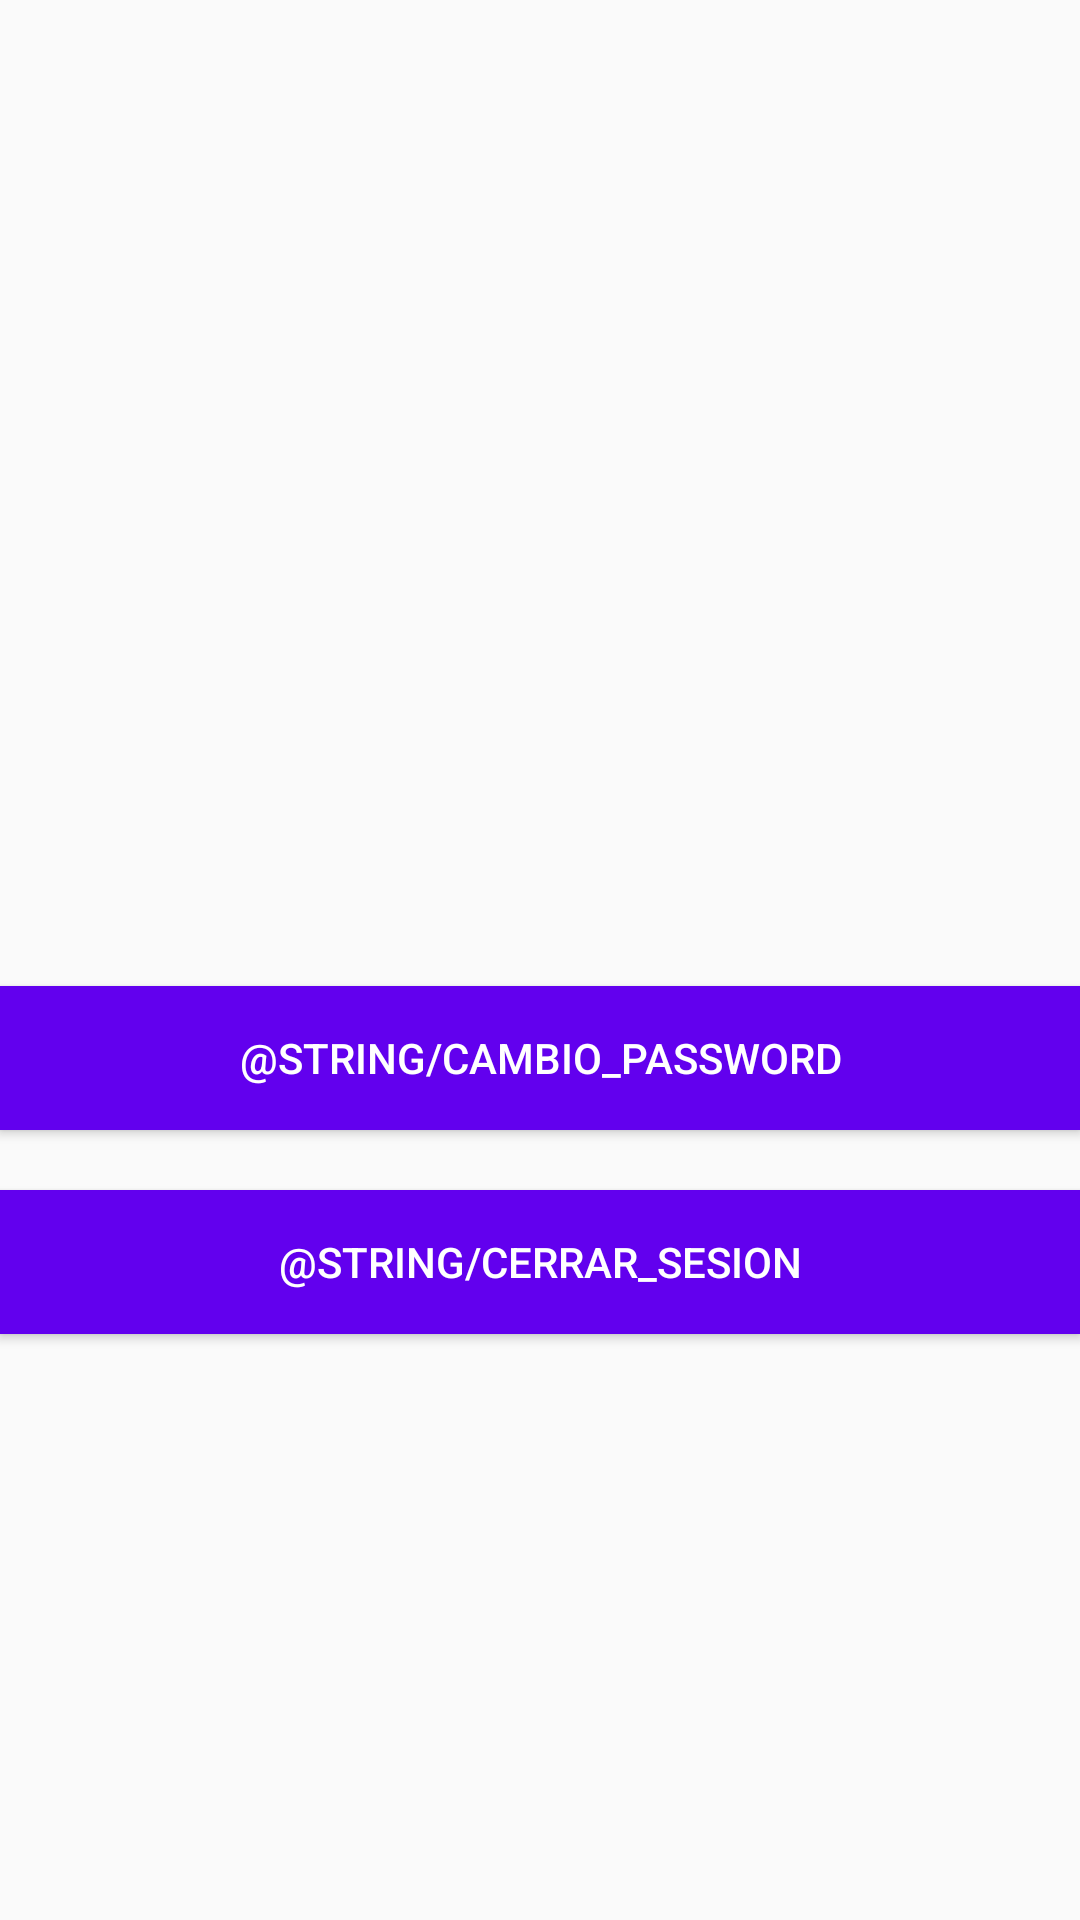

Here is an Android app screen rendered from its layout file. Give the layout XML and the strings, colors and styles it references.
<!-- AndroidManifest.xml: application theme AppTheme -->
<!-- res/layout/fragment_profile.xml -->
<?xml version="1.0" encoding="utf-8"?>

<LinearLayout xmlns:android="http://schemas.android.com/apk/res/android"
    android:orientation="vertical"
    android:layout_marginLeft="40dp"
    android:layout_marginRight="40dp"
    android:gravity="center"
    android:layout_width="match_parent"
    android:layout_height="match_parent">

    <TextView
        android:id="@+id/tv_name"
        android:layout_marginTop="20dp"
        android:textSize="22sp"
        android:textColor="@color/colorAccent"
        android:layout_width="wrap_content"
        android:layout_height="wrap_content" />

    <TextView
        android:id="@+id/tv_email"
        android:textSize="18sp"
        android:layout_marginTop="20dp"
        android:layout_width="wrap_content"
        android:layout_height="wrap_content" />

    <android.support.v7.widget.AppCompatButton
        android:id="@+id/btn_chg_password"
        android:layout_marginTop="40dp"
        android:text="@string/cambio_password"
        android:background="@color/colorPrimary"
        android:textColor="@android:color/white"
        android:layout_width="match_parent"
        android:layout_height="wrap_content" />

    <android.support.v7.widget.AppCompatButton
        android:id="@+id/btn_logout"
        android:layout_marginTop="20dp"
        android:text="@string/cerrar_sesion"
        android:background="@color/colorPrimary"
        android:textColor="@android:color/white"
        android:layout_width="match_parent"
        android:layout_height="wrap_content" />

</LinearLayout>
<!-- resources referenced by this layout -->
<resources>
  <style name="AppTheme" parent="Theme.AppCompat.Light.DarkActionBar">
          
          <item name="colorPrimary">@color/colorPrimary</item>
          <item name="colorPrimaryDark">@color/colorPrimaryDark</item>
          <item name="colorAccent">@color/colorAccent</item>
      </style>
  <!-- not gathered from this repository: default colours our renderer supplied (Android Studio template values) -->
  <color name="colorPrimary">#FF6200EE</color>
  <color name="colorPrimaryDark">#FF3700B3</color>
  <color name="colorAccent">#FF03DAC5</color>
</resources>
